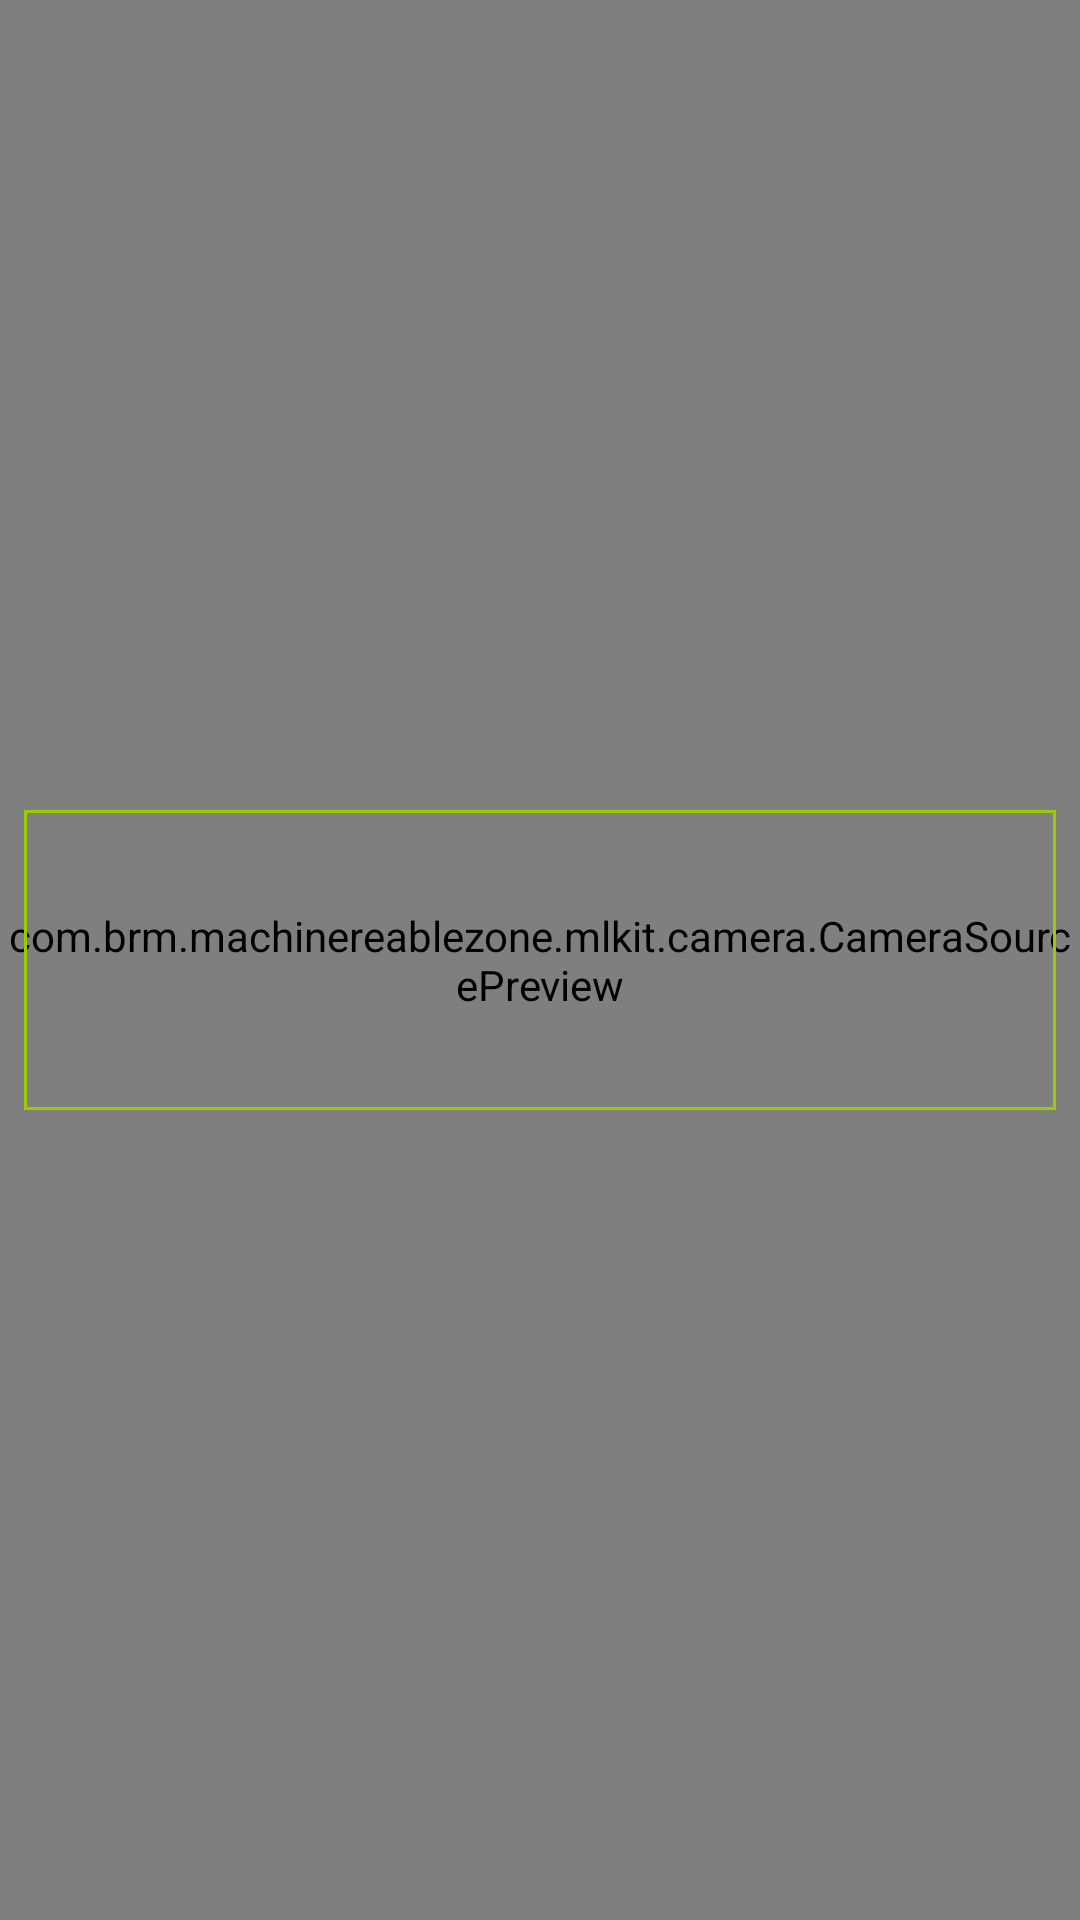

Android layout source for this screen:
<!-- AndroidManifest.xml: activity theme Theme.AppCompat.Light.NoActionBar -->
<!-- res/layout/activity_capture.xml -->
<?xml version="1.0" encoding="utf-8"?>
<androidx.constraintlayout.widget.ConstraintLayout
    xmlns:android="http://schemas.android.com/apk/res/android"
    xmlns:tools="http://schemas.android.com/tools"
    android:layout_width="match_parent"
    android:layout_height="match_parent"
    xmlns:app="http://schemas.android.com/apk/res-auto"
    tools:context=".ui.camera.CaptureActivity">

    <com.brm.machinereablezone.mlkit.camera.CameraSourcePreview
        android:id="@+id/camera_source_preview"
        android:layout_width="match_parent"
        android:layout_height="match_parent"
        app:layout_constraintBottom_toBottomOf="parent"
        app:layout_constraintEnd_toEndOf="parent"
        app:layout_constraintStart_toStartOf="parent"
        app:layout_constraintTop_toTopOf="parent"
        >
        <com.brm.machinereablezone.mlkit.other.GraphicOverlay
            android:id="@+id/graphics_overlay"
            android:layout_width="match_parent"
            android:layout_height="match_parent" />
    </com.brm.machinereablezone.mlkit.camera.CameraSourcePreview>




    <View
        android:layout_width="match_parent"
        android:layout_height="100dp"
        app:layout_constraintBottom_toBottomOf="parent"
        app:layout_constraintEnd_toEndOf="parent"
        app:layout_constraintStart_toStartOf="parent"
        app:layout_constraintTop_toTopOf="parent"
        android:layout_marginStart="8dp"
        android:layout_marginEnd="8dp"
        android:background="@drawable/border_background" />

</androidx.constraintlayout.widget.ConstraintLayout>
<!-- resources referenced by this layout -->
<resources>
  <!-- drawable border_background (drawable) -->
  <?xml version="1.0" encoding="utf-8"?>
  <shape xmlns:android="http://schemas.android.com/apk/res/android"
      android:shape="rectangle">
      <stroke android:width="1dp" android:color="@android:color/holo_green_light" />
  </shape>
</resources>
